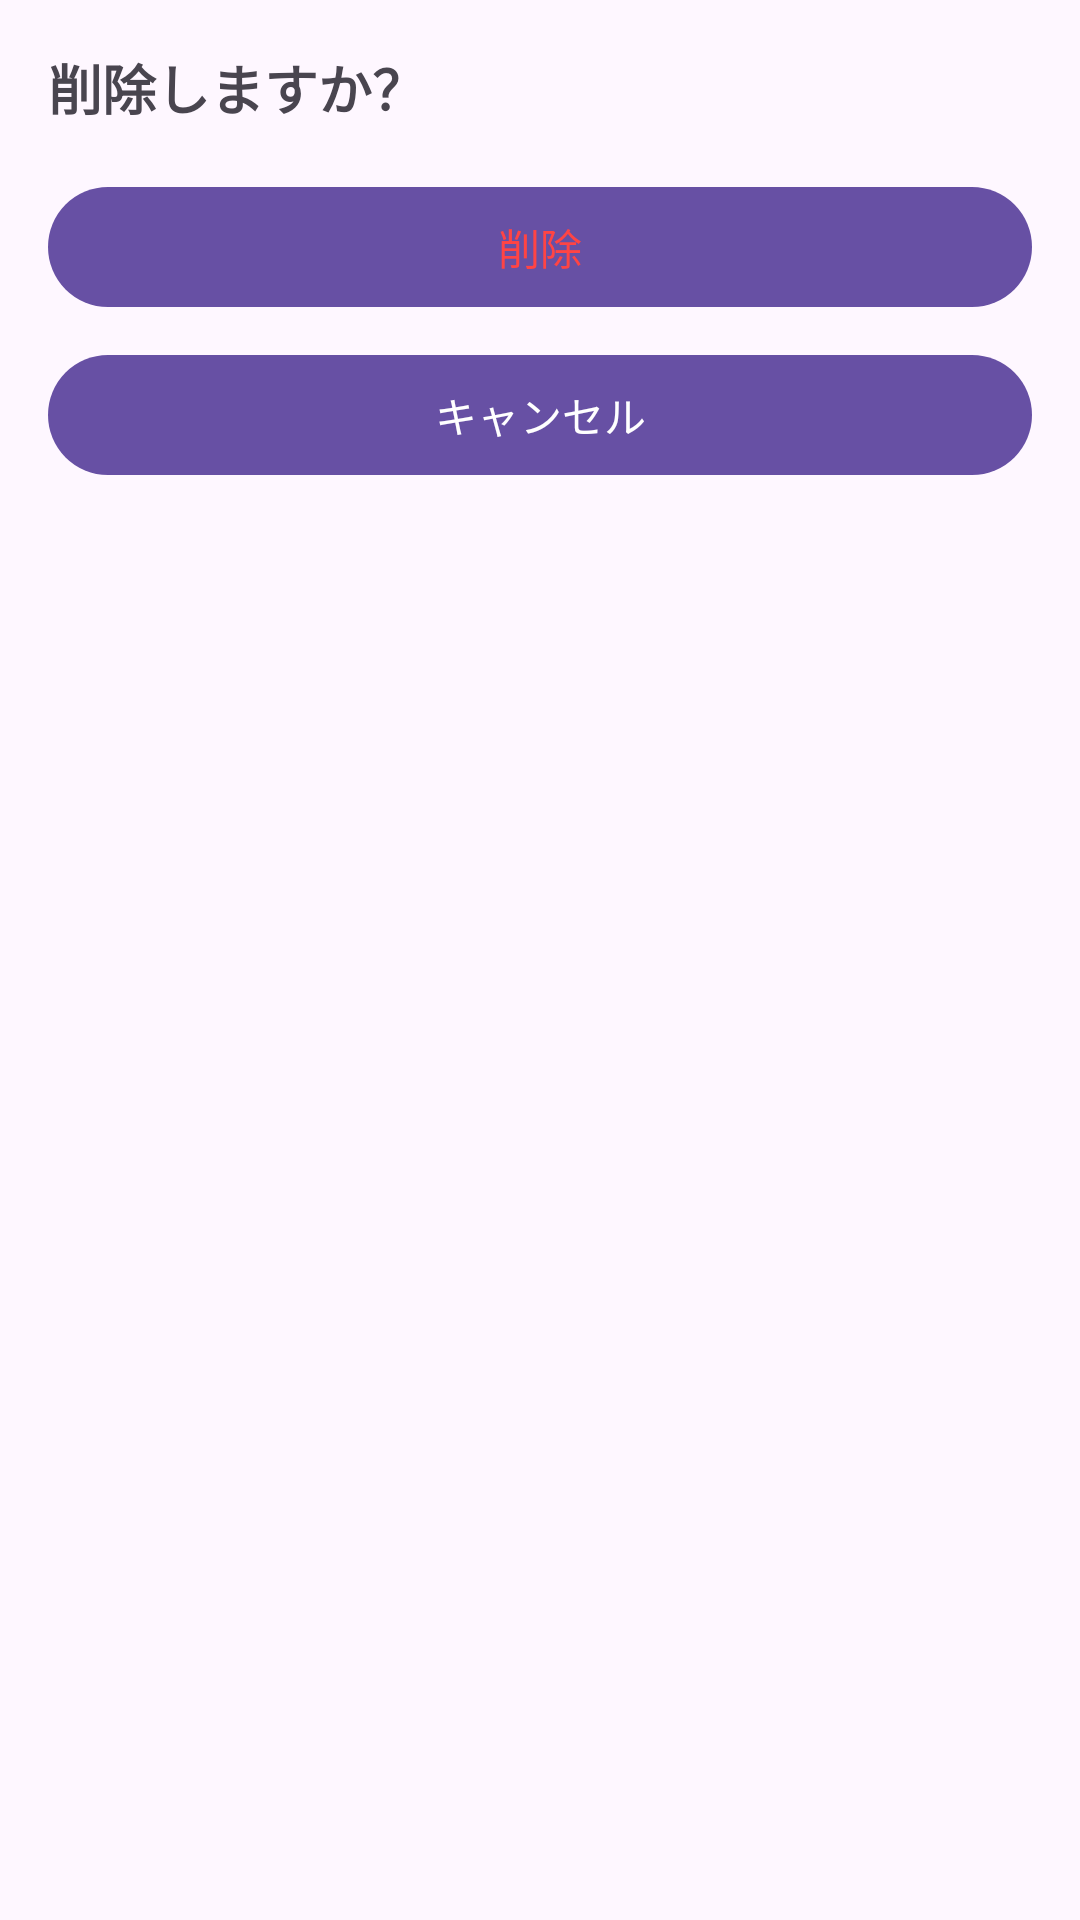

Reconstruct the res/layout file that produces this screen, plus the resources it refers to.
<!-- AndroidManifest.xml: application theme Theme.RecyclerViewSwipeTestApp -->
<!-- res/layout/fragment_delete_confirmation_dialog.xml -->
<?xml version="1.0" encoding="utf-8"?>
<LinearLayout xmlns:android="http://schemas.android.com/apk/res/android"
        xmlns:tools="http://schemas.android.com/tools"
        android:layout_width="match_parent"
        android:layout_height="wrap_content"
        android:orientation="vertical"
        android:padding="16dp">

    <TextView
            android:layout_width="match_parent"
            android:layout_height="wrap_content"
            android:text="@string/confirm_delete"
            android:textSize="18sp"
            android:textStyle="bold" />

    <com.google.android.material.button.MaterialButton
            android:id="@+id/confirm_delete_button"

            android:textColor="@android:color/holo_red_light"
            android:layout_width="match_parent"
            android:layout_height="wrap_content"
            android:layout_marginTop="16dp"
            android:text="@string/delete"
            tools:ignore="TextContrastCheck,VisualLintButtonSize" />

    <com.google.android.material.button.MaterialButton
            android:id="@+id/cancel_button"
            android:layout_width="match_parent"
            android:layout_height="wrap_content"
            android:layout_marginTop="8dp"
            android:text="@string/cancel"
            tools:ignore="TextContrastCheck,VisualLintButtonSize" />

</LinearLayout>
<!-- resources referenced by this layout -->
<resources>
  <string name="cancel">キャンセル</string>
  <string name="confirm_delete">削除しますか？</string>
  <string name="delete">削除</string>
  <style name="Theme.RecyclerViewSwipeTestApp" parent="Base.Theme.RecyclerViewSwipeTestApp" />
  <style name="Base.Theme.RecyclerViewSwipeTestApp" parent="Theme.Material3.DayNight.NoActionBar">
      </style>
</resources>
